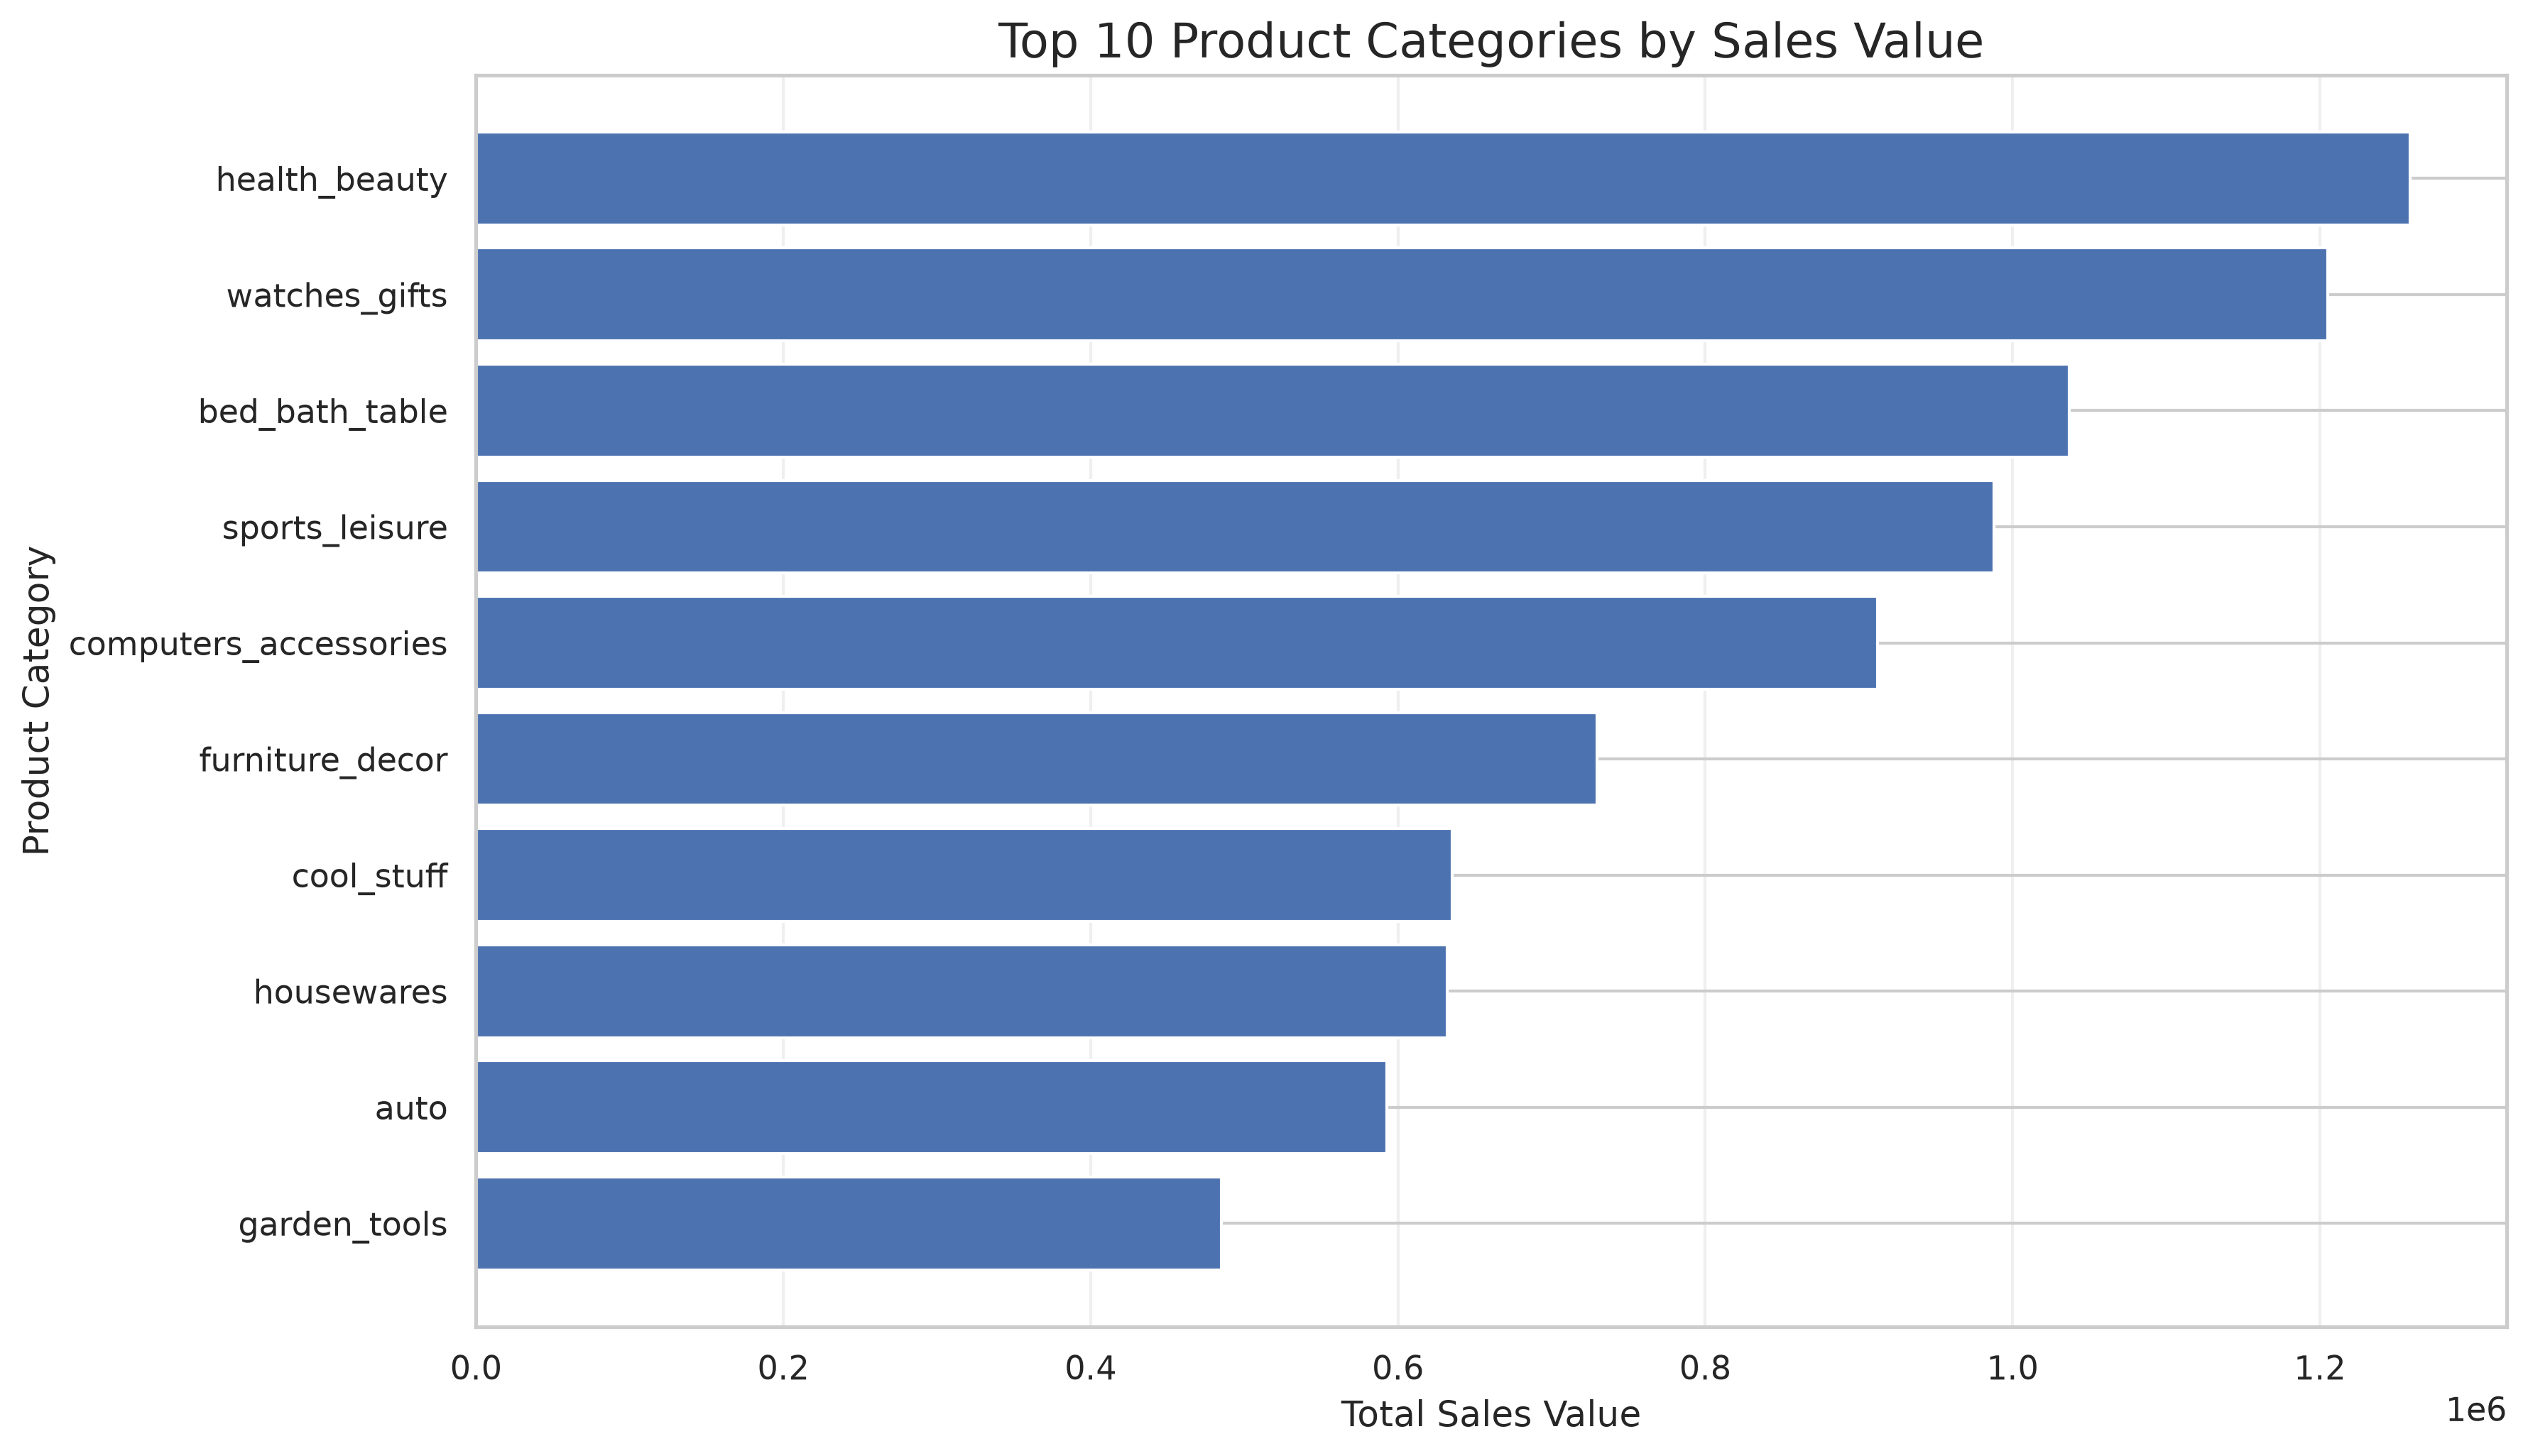

Source data for this figure (header and first rows):
category_label, total_items_sold, total_sales_value
garden_tools, 4347, 485256
auto, 4235, 592720
housewares, 6964, 632249
cool_stuff, 3796, 635291
furniture_decor, 8334, 729762
computers_accessories, 7827, 911954
sports_leisure, 8641, 988049
bed_bath_table, 11115, 1036989
watches_gifts, 5991, 1205006
health_beauty, 9670, 1258681
